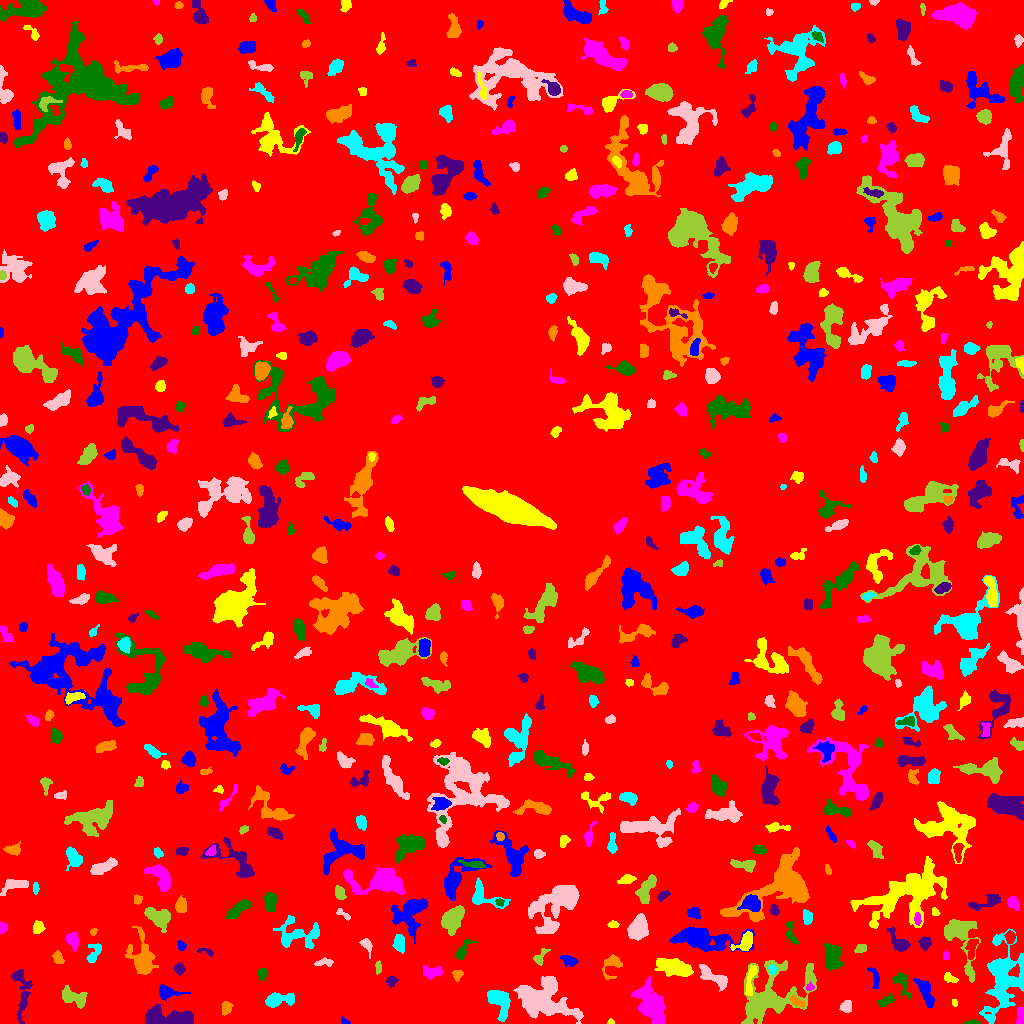

Source data for this figure (header and first rows):
ID, X, Y, A, B, theta, total_flux, mu_max, mu_median, mu_mean, R_fwhm, R_e, R10, R90, x_start, x_end, y_start, y_end, area, greylevel
0, 520.6, 509.7, 299.7, 298.4, 0.5872, 1577844, 12.0, 2.0, 1.957, 78.81, 241.2, 90.79, 389.2, 0, 1023, 0, 1023, 806407, 1.957
1, 344.4, 1.869, 2.484, 1.409, -0.6102, 61.0, 3.0, 1.0, 1.196, 2.034, 1.954, 0.7979, 3.385, 341, 350, 0, 7, 51, 6.196
2, 610.6, 1.488, 1.754, 1.36, -0.09371, 82.0, 4.0, 2.0, 2.343, 2.932, 1.871, 0.7979, 2.877, 607, 614, 0, 5, 35, 6.343
3, 1020, 8.547, 4.593, 1.79, 1.371, 256.0, 4.0, 2.0, 2.133, 4.983, 3.29, 1.382, 5.202, 1016, 1023, 0, 16, 120, 8.133
4, 971.9, 0.9579, 4.114, 0.9859, 0.01812, 190.0, 6.0, 3.0, 3.167, 3.478, 2.459, 0.9772, 3.742, 963, 980, 0, 4, 60, 7.167
5, 165, 5.686, 13.48, 3.979, 0.00331, 3368, 14.0, 5.0, 5.198, 7.939, 7.464, 2.821, 12.06, 145, 193, 0, 19, 648, 9.198
6, 226.5, 16.49, 2.669, 2.117, -1.541, 229.0, 5.0, 2.0, 1.817, 3.7, 2.985, 1.128, 4.618, 222, 233, 8, 22, 126, 6.817
7, 498.3, 23.68, 8.031, 4.315, -1.087, 1738, 13.0, 3.0, 3.968, 4.886, 5.89, 2.185, 10.03, 487, 510, 2, 33, 438, 7.968
8, 846.5, 16.61, 2.836, 2.366, -1.372, 341.0, 7.0, 2.0, 2.603, 3.613, 3.241, 1.262, 5.171, 839, 851, 11, 23, 131, 8.603
9, 771, 27.42, 20.73, 12.31, 0.5417, 7649, 11.0, 4.0, 4.346, 11.63, 12.98, 4.886, 20.86, 741, 816, 0, 63, 1760, 7.346
10, 419.5, 24.24, 13.18, 8.099, 0.8434, 4044, 10.0, 3.0, 3.67, 10.98, 9.707, 3.785, 15.74, 400, 445, 4, 62, 1102, 7.67
11, 166.9, 31.35, 5.846, 2.615, -0.1063, 989.0, 14.0, 3.0, 4.435, 4.26, 3.989, 1.493, 6.794, 159, 190, 23, 39, 223, 9.435
12, 953.9, 21.28, 1.833, 1.234, -1.237, 79.0, 4.0, 2.0, 1.881, 2.764, 1.871, 0.5642, 2.932, 952, 957, 17, 24, 42, 7.881
13, 651.3, 17.24, 7.806, 4.752, -1.049, 9984, 55.0, 6.0, 11.86, 5.944, 6.482, 2.459, 12.72, 631, 665, 0, 47, 842, 14.86
14, 885.4, 22.32, 4.628, 2.111, 0.4644, 280.0, 4.0, 2.0, 2.121, 5.47, 3.656, 1.382, 5.698, 878, 894, 17, 30, 132, 6.121
15, 21.84, 31.84, 15.13, 4.116, -1.522, 752.0, 5.0, 2.0, 1.757, 5.078, 6.531, 2.326, 10.39, 11, 32, 0, 54, 428, 5.757
16, 797.4, 21.23, 3.782, 1.704, -0.4715, 176.0, 4.0, 1.0, 1.517, 4.068, 3.09, 1.128, 5.015, 789, 805, 17, 29, 116, 9.517
17, 277.7, 23.51, 7.738, 2.942, 0.1117, 984.0, 10.0, 2.0, 3.085, 4.687, 5.046, 1.871, 8.482, 265, 294, 16, 31, 319, 8.085
18, 544.4, 23.39, 14.64, 8.631, -0.3842, 5635, 11.0, 3.0, 3.921, 11.35, 11.31, 4.406, 18.05, 513, 583, 0, 47, 1437, 7.921
19, 74.04, 26.09, 7.178, 3.788, -0.3876, 759.0, 5.0, 2.0, 2.3, 6.383, 5.863, 2.394, 8.974, 62, 87, 15, 38, 330, 6.3
20, 325.8, 29.98, 8.871, 4.381, 0.4577, 1261, 8.0, 4.0, 3.916, 7.464, 6.05, 2.257, 9.167, 314, 343, 17, 39, 322, 8.916
21, 925.6, 31.3, 8.394, 2.738, -1.135, 751.0, 6.0, 2.0, 2.462, 6.555, 5.382, 2.034, 8.5, 913, 934, 16, 45, 305, 6.462
22, 949.8, 45.34, 3.737, 1.94, -0.4418, 235.0, 4.0, 2.0, 2.196, 4.951, 3.29, 1.262, 5.109, 944, 958, 41, 51, 107, 6.196
23, 809.9, 35.88, 1.794, 1.347, 0.0004044, 111.0, 5.0, 1.0, 1.881, 2.523, 1.954, 0.7979, 3.141, 806, 814, 33, 42, 59, 9.881
24, 901.6, 41.47, 7.491, 2.698, -1.108, 238.0, 4.0, 1.0, 1.117, 4.068, 3.868, 1.382, 6.628, 892, 911, 24, 51, 213, 6.117
25, 391.8, 42.42, 2.715, 2.371, 0.9443, 231.0, 5.0, 2.0, 2.243, 3.478, 3.141, 1.128, 4.983, 386, 398, 36, 47, 103, 6.243
26, 457.3, 49.16, 2.606, 2.466, 0.7583, 245.0, 5.0, 2.0, 2.5, 3.613, 3.038, 1.128, 4.787, 452, 463, 42, 53, 98, 8.5
27, 1003, 46.98, 18.6, 8.907, 1.441, 7646, 17.0, 4.0, 4.901, 7.838, 11.47, 3.949, 19.31, 979, 1023, 0, 95, 1560, 7.901
28, 713.7, 46.3, 9.12, 3.135, -0.5228, 897.0, 7.0, 2.0, 2.694, 5.642, 5.499, 2.111, 8.74, 699, 727, 32, 59, 333, 6.694
29, 378.6, 55.65, 2.745, 1.323, -1.553, 124.0, 5.0, 1.0, 1.632, 2.326, 2.257, 0.7979, 3.909, 375, 381, 49, 63, 76, 6.632
30, 304.3, 45.71, 18.39, 15.29, -0.874, 4127, 10.0, 3.0, 3.383, 8.777, 11.3, 4.107, 17.77, 279, 344, 0, 71, 1220, 6.383
31, 875, 45.5, 6.408, 2.104, -1.347, 159.0, 2.0, 1.0, 1.136, 5.944, 3.523, 1.493, 5.499, 867, 879, 35, 56, 140, 7.136
32, 750.7, 44.16, 9.652, 1.875, 1.383, 494.0, 7.0, 2.0, 2.446, 3.827, 4.029, 1.493, 6.507, 745, 757, 28, 58, 202, 10.45
33, 431.4, 51.51, 5.283, 3.196, -0.03795, 192.0, 2.0, 1.0, 0.932, 7.378, 4.853, 1.693, 6.933, 423, 442, 44, 58, 206, 7.932
34, 262.2, 49.44, 2.78, 1.875, 1.564, 177.0, 5.0, 2.0, 1.788, 3.09, 2.877, 1.128, 4.514, 257, 266, 43, 55, 99, 6.788
35, 179.3, 54.71, 2.822, 2.445, -1.315, 338.0, 6.0, 3.0, 3.045, 4.514, 3.385, 1.262, 5.323, 174, 185, 48, 61, 111, 7.045
36, 612.3, 59.49, 6.136, 4.175, 1.15, 575.0, 6.0, 2.0, 2.416, 5.109, 4.334, 1.693, 7.464, 602, 622, 44, 69, 238, 6.416
37, 772.3, 53.76, 2.034, 1.789, -1.404, 119.0, 5.0, 1.0, 1.587, 2.326, 2.257, 0.7979, 3.827, 768, 777, 48, 59, 75, 9.587
38, 323.7, 61.19, 4.905, 1.767, 0.06884, 337.0, 8.0, 2.0, 2.88, 3.385, 3.338, 1.128, 5.352, 314, 333, 57, 66, 117, 9.88
39, 539.8, 65.92, 5.135, 2.416, 1.001, 216.0, 4.0, 1.0, 1.612, 4.068, 3.432, 1.262, 5.89, 533, 550, 58, 75, 134, 5.612
40, 971.7, 76.4, 5.504, 2.437, 1.351, 479.0, 7.0, 2.0, 2.691, 3.949, 4.029, 1.493, 6.408, 965, 978, 64, 84, 178, 9.691
41, 569.6, 62.52, 3.812, 1.667, -0.2689, 147.0, 4.0, 1.0, 1.007, 3.432, 2.932, 0.9772, 4.951, 560, 578, 57, 68, 146, 6.007
42, 675.7, 55.59, 8.832, 3.594, -0.2766, 1733, 8.0, 3.0, 3.264, 8.176, 6.933, 2.646, 11, 654, 693, 47, 65, 531, 7.264
43, 945.8, 67.57, 2.188, 1.35, -1.57, 250.0, 10.0, 4.0, 4.63, 2.821, 2.185, 0.7979, 3.385, 943, 949, 64, 73, 54, 7.63
44, 832, 67.03, 6.908, 4.249, -1.535, 1285, 7.0, 3.0, 3.278, 7.399, 6.333, 2.523, 9.69, 824, 843, 53, 80, 392, 7.278
45, 207.1, 71.62, 4.598, 1.602, -0.2609, 111.0, 4.0, 1.0, 1.387, 2.985, 2.394, 0.7979, 4.068, 197, 213, 67, 75, 80, 6.388
46, 58.11, 65.22, 3.227, 2.117, -1.047, 260.0, 5.0, 2.0, 2.203, 3.909, 3.192, 1.382, 5.015, 52, 64, 60, 73, 118, 7.203
47, 93.78, 70.2, 5.834, 2.932, 1.167, 449.0, 7.0, 2.0, 2.427, 3.385, 4.068, 1.493, 6.58, 86, 101, 61, 80, 185, 6.427
48, 366.8, 78.72, 3.898, 2.148, -1.104, 324.0, 7.0, 2.0, 2.571, 3.432, 3.29, 1.262, 5.412, 359, 372, 65, 85, 126, 6.571
49, 860.5, 74.93, 2.866, 2.067, 0.3797, 229.0, 5.0, 2.0, 2.385, 3.432, 3.09, 1.128, 4.787, 854, 866, 70, 79, 96, 6.385
50, 226.1, 67.73, 3.48, 2.425, 1.566, 600.0, 9.0, 3.0, 3.75, 4.184, 3.613, 1.382, 5.809, 220, 232, 58, 76, 160, 7.75
51, 180.9, 77.89, 2.601, 1.955, -1.048, 161.0, 4.0, 2.0, 2.118, 4.107, 2.764, 1.128, 4.26, 177, 186, 73, 83, 76, 6.118
52, 745.4, 81.2, 5.154, 3.209, 0.8067, 614.0, 7.0, 2.0, 2.548, 4.951, 4.26, 1.693, 6.77, 730, 752, 73, 92, 241, 9.548
53, 72.43, 83.56, 3.602, 2.679, -1.203, 696.0, 10.0, 3.0, 3.824, 4.478, 3.785, 1.493, 6.358, 65, 78, 72, 91, 182, 7.824
54, 462.5, 72.75, 6.332, 2.333, 0.9791, 431.0, 6.0, 2.0, 2.408, 4.951, 4.068, 1.596, 6.457, 455, 478, 64, 84, 179, 6.408
55, 925, 80.53, 2.987, 2.514, 1.315, 567.0, 10.0, 4.0, 4.109, 4.107, 3.432, 1.262, 5.585, 918, 931, 73, 87, 138, 8.109
56, 142.6, 64.71, 8.855, 5.304, -1.357, 2454, 13.0, 2.0, 3.787, 6.531, 6.507, 2.523, 11.6, 125, 158, 49, 97, 648, 7.787
57, 398.8, 80.68, 3.984, 1.83, -1.477, 217.0, 4.0, 1.0, 1.186, 4.951, 3.432, 1.262, 5.202, 392, 404, 70, 89, 183, 8.186
58, 638, 94.66, 5.573, 4.015, 1.185, 2047, 12.0, 4.0, 4.944, 7.247, 5.917, 2.326, 9.474, 627, 648, 83, 110, 414, 8.944
59, 452.7, 104.9, 7.531, 4.482, 0.9192, 2273, 10.0, 5.0, 4.931, 9.322, 7.001, 2.764, 10.69, 441, 464, 88, 118, 461, 7.931
... 564 more rows
